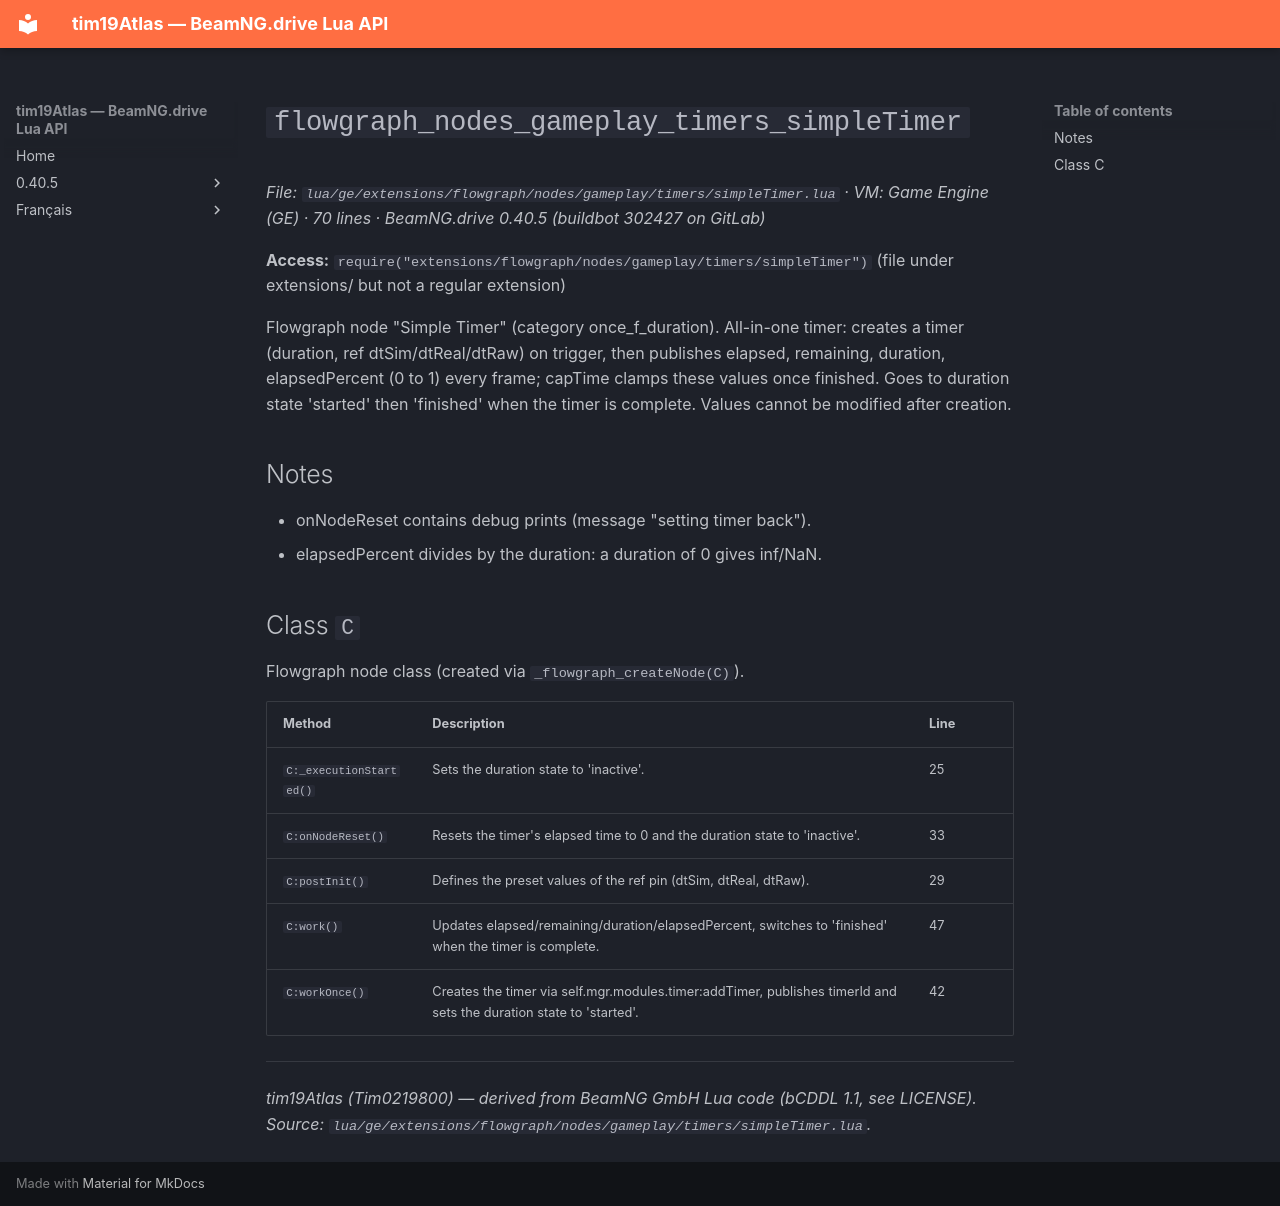

repository: Tim0219800/beamng-lua-atlas · page: 0.40.5/ge/extensions/flowgraph/nodes/gameplay/timers/simpleTimer.html · generator: mkdocs

# `flowgraph_nodes_gameplay_timers_simpleTimer`

*File: `lua/ge/extensions/flowgraph/nodes/gameplay/timers/simpleTimer.lua` · VM: Game Engine (GE) · 70 lines · BeamNG.drive 0.40.5 (buildbot 302427 on GitLab)*

**Access:** `require("extensions/flowgraph/nodes/gameplay/timers/simpleTimer")` (file under extensions/ but not a regular extension)

Flowgraph node "Simple Timer" (category once_f_duration). All-in-one timer: creates a timer (duration, ref dtSim/dtReal/dtRaw) on trigger, then publishes elapsed, remaining, duration, elapsedPercent (0 to 1) every frame; capTime clamps these values once finished. Goes to duration state 'started' then 'finished' when the timer is complete. Values cannot be modified after creation.

## Notes

- onNodeReset contains debug prints (message "setting timer back").
- elapsedPercent divides by the duration: a duration of 0 gives inf/NaN.

## Class `C`

Flowgraph node class (created via `_flowgraph_createNode(C)`).

| Method | Description | Line |
|---|---|---|
| `C:_executionStarted()` | Sets the duration state to 'inactive'. | 25 |
| `C:onNodeReset()` | Resets the timer's elapsed time to 0 and the duration state to 'inactive'. | 33 |
| `C:postInit()` | Defines the preset values of the ref pin (dtSim, dtReal, dtRaw). | 29 |
| `C:work()` | Updates elapsed/remaining/duration/elapsedPercent, switches to 'finished' when the timer is complete. | 47 |
| `C:workOnce()` | Creates the timer via self.mgr.modules.timer:addTimer, publishes timerId and sets the duration state to 'started'. | 42 |

---
*tim19Atlas (Tim0219800) — derived from BeamNG GmbH Lua code (bCDDL 1.1, see LICENSE). Source: `lua/ge/extensions/flowgraph/nodes/gameplay/timers/simpleTimer.lua`.*
